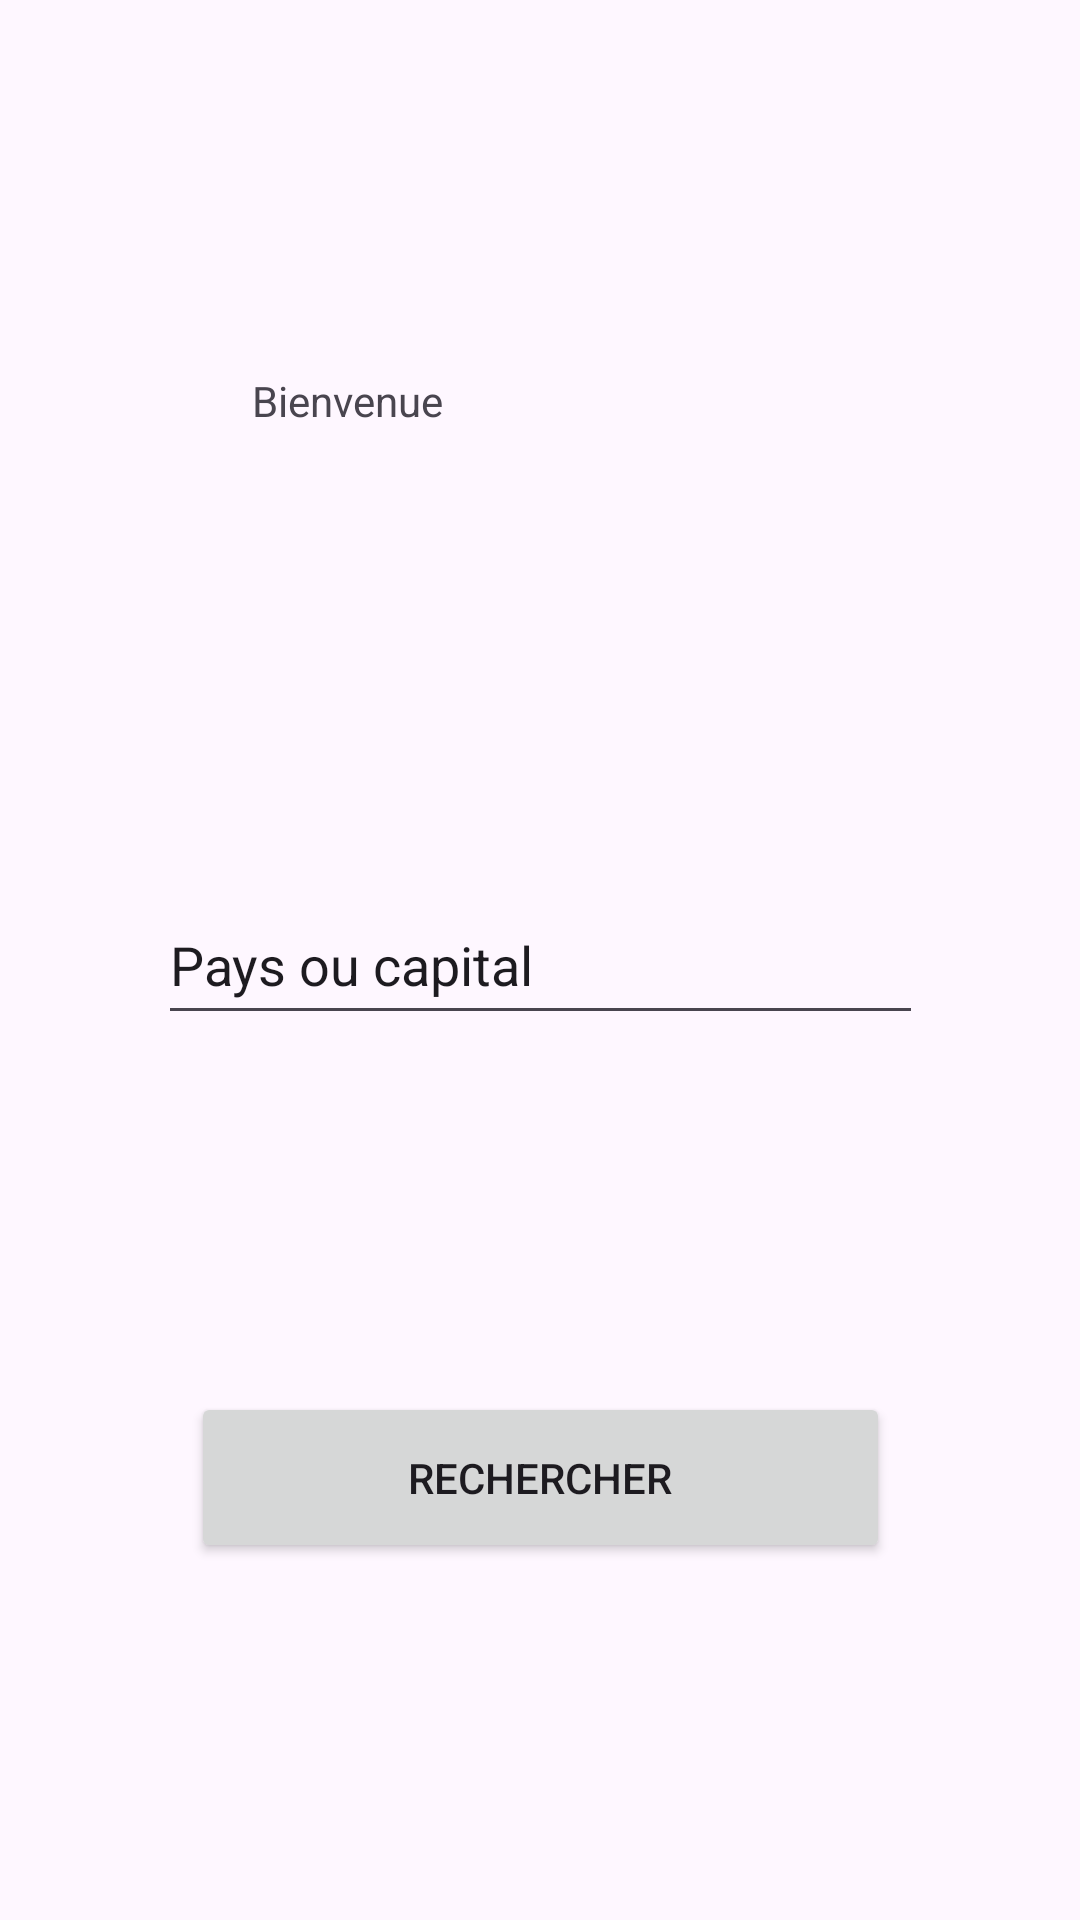

The Android layout XML behind this screen, and the referenced resources:
<!-- AndroidManifest.xml: application theme Theme.ProjetPays2 -->
<!-- res/layout/activity_main.xml -->
<?xml version="1.0" encoding="utf-8"?>
<androidx.constraintlayout.widget.ConstraintLayout xmlns:android="http://schemas.android.com/apk/res/android"
    xmlns:app="http://schemas.android.com/apk/res-auto"
    xmlns:tools="http://schemas.android.com/tools"
    android:id="@+id/main"
    android:layout_width="match_parent"
    android:layout_height="match_parent"
    tools:context=".MainActivity">

    <TextView
        android:id="@+id/welcome_main_activity_textview"
        android:layout_width="192dp"
        android:layout_height="65dp"
        android:layout_marginTop="124dp"
        android:text="@string/welcome"
        app:layout_constraintEnd_toEndOf="parent"
        app:layout_constraintStart_toStartOf="parent"
        app:layout_constraintTop_toTopOf="parent" />

    <EditText
        android:id="@+id/nom_pays_editText"
        android:layout_width="255dp"
        android:layout_height="50dp"
        android:ems="10"
        android:inputType="text"
        android:text="@string/countryOrCapital"
        app:layout_constraintBottom_toBottomOf="parent"
        app:layout_constraintEnd_toEndOf="parent"
        app:layout_constraintStart_toStartOf="parent"
        app:layout_constraintTop_toTopOf="parent" />

    <Button
        android:id="@+id/button_research_main_activity"
        android:layout_width="233dp"
        android:layout_height="57dp"
        android:text="@string/research"
        app:layout_constraintBottom_toBottomOf="parent"
        app:layout_constraintEnd_toEndOf="parent"
        app:layout_constraintStart_toStartOf="parent"
        app:layout_constraintTop_toBottomOf="@+id/nom_pays_editText" />
</androidx.constraintlayout.widget.ConstraintLayout>
<!-- resources referenced by this layout -->
<resources>
  <string name="countryOrCapital">Pays ou capital</string>
  <string name="research">Rechercher</string>
  <string name="welcome">Bienvenue</string>
  <style name="Theme.ProjetPays2" parent="Base.Theme.ProjetPays2" />
  <style name="Base.Theme.ProjetPays2" parent="Theme.Material3.DayNight.NoActionBar">
          
          
      </style>
</resources>
